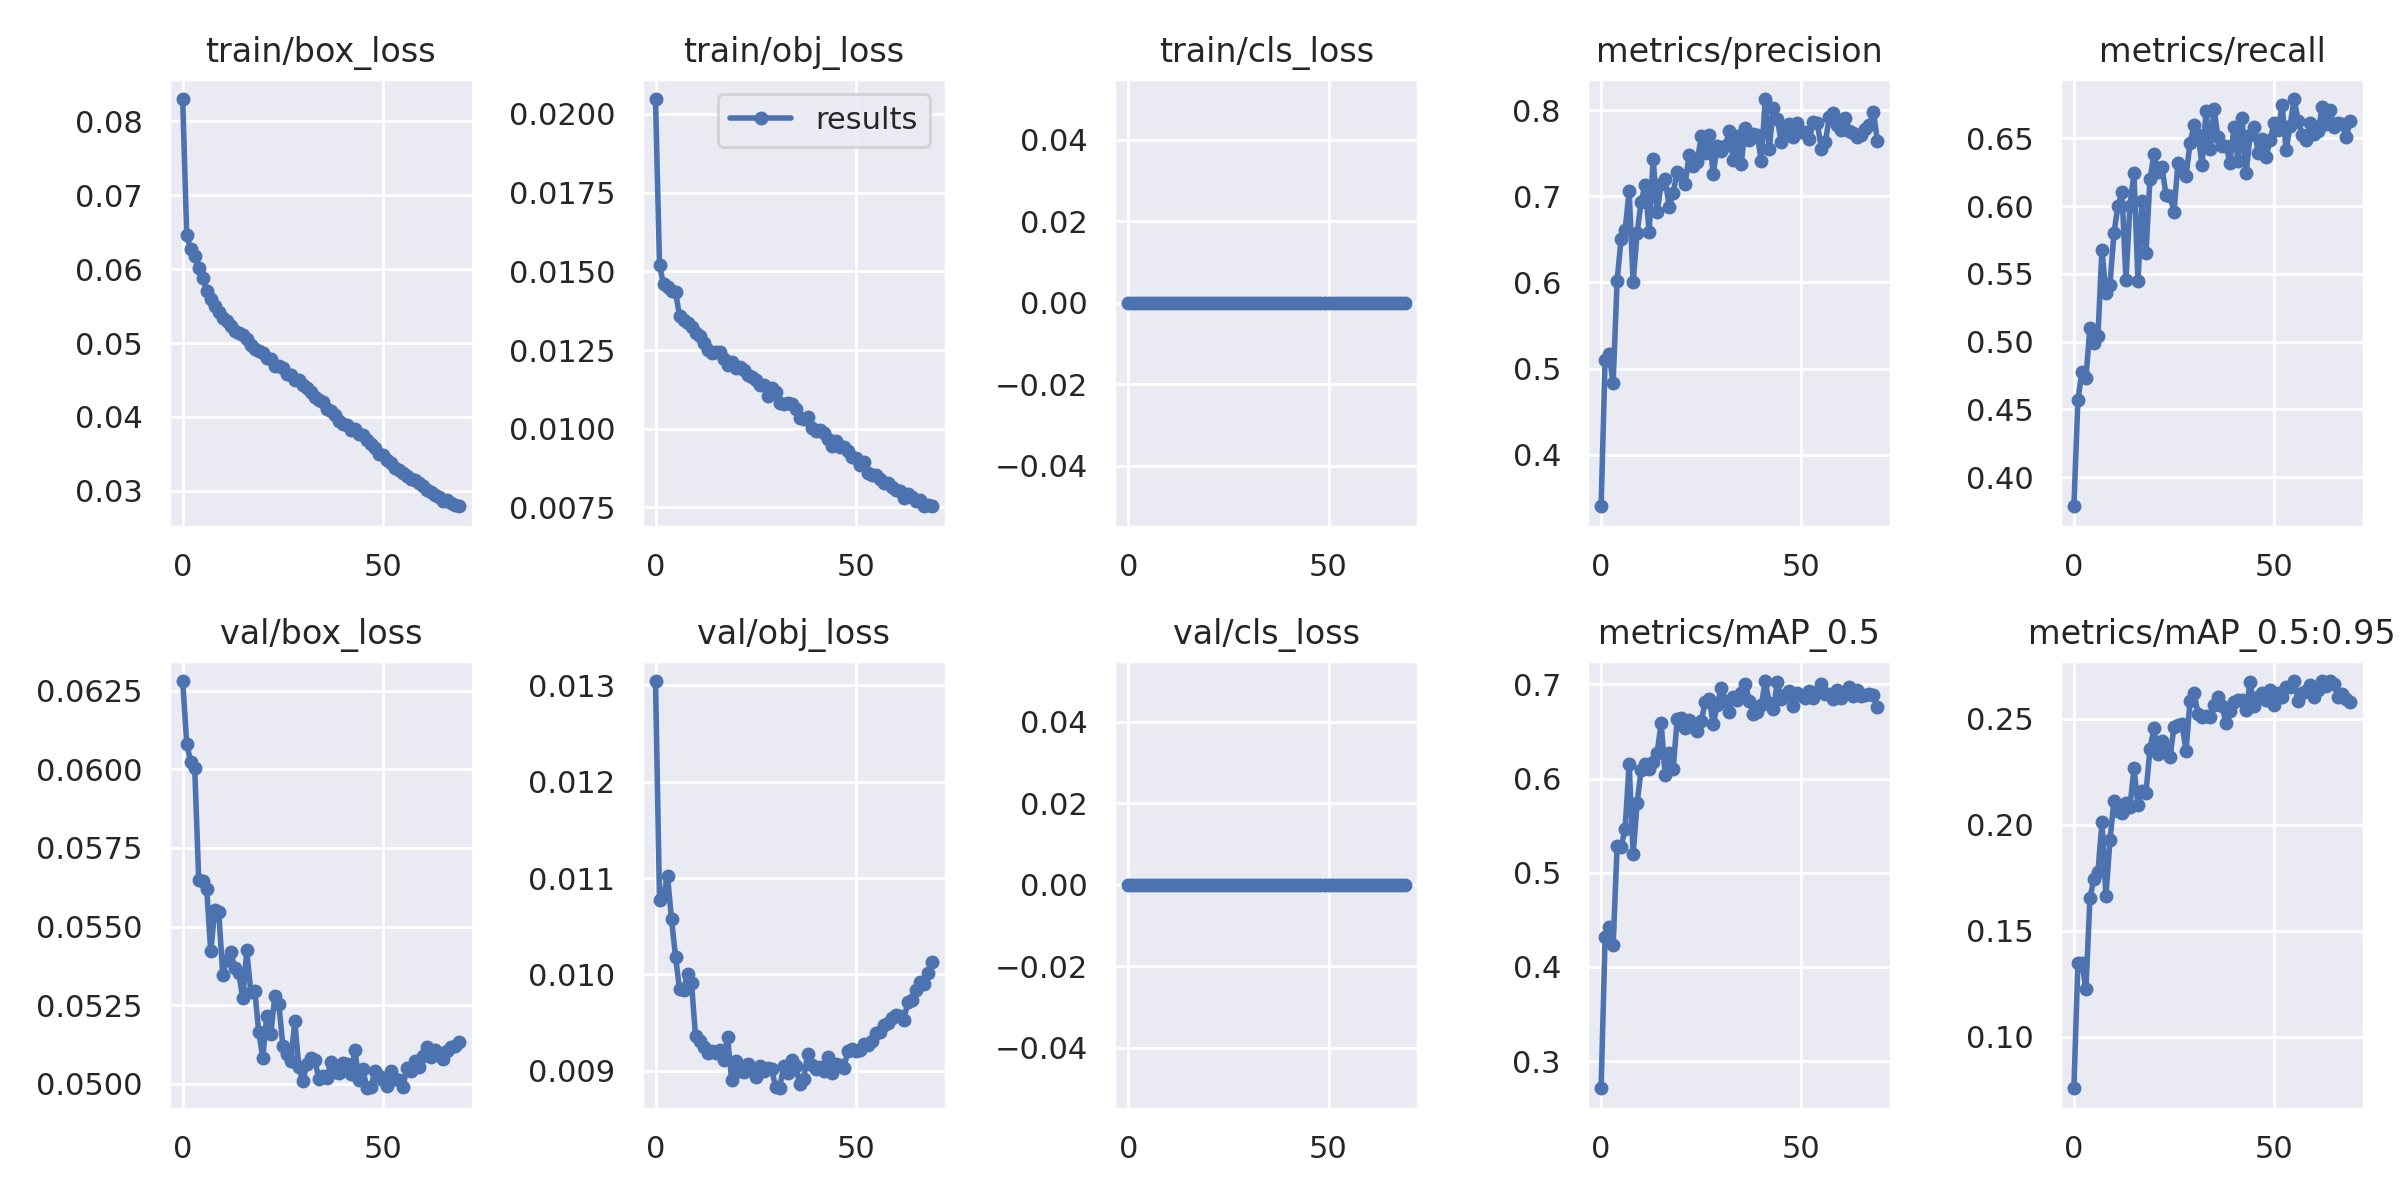

The file beside this chart, header and first rows:
epoch, train/box_loss, train/obj_loss, train/cls_loss, metrics/precision, metrics/recall, metrics/mAP_0.5, metrics/mAP_0.5:0.95, val/box_loss, val/obj_loss, val/cls_loss, x/lr0, x/lr1, x/lr2
0, 0.08298, 0.02047, 0, 0.3402, 0.3784, 0.2711, 0.07568, 0.0628, 0.01304, 0, 0.003329, 0.003329, 0.07004
1, 0.06459, 0.01519, 0, 0.5103, 0.457, 0.4318, 0.1348, 0.06082, 0.01078, 0, 0.00666, 0.00666, 0.04003
2, 0.06271, 0.0146, 0, 0.5164, 0.4774, 0.4423, 0.1348, 0.06023, 0.01083, 0, 0.009978, 0.009978, 0.01002
3, 0.06172, 0.0145, 0, 0.4831, 0.473, 0.423, 0.1224, 0.06005, 0.01102, 0, 0.009959, 0.009959, 0.009959
4, 0.06016, 0.01438, 0, 0.6018, 0.5102, 0.5282, 0.1653, 0.05648, 0.01057, 0, 0.009959, 0.009959, 0.009959
5, 0.05874, 0.01434, 0, 0.6509, 0.4987, 0.5274, 0.1744, 0.05644, 0.01019, 0, 0.009928, 0.009928, 0.009928
6, 0.05702, 0.01359, 0, 0.6607, 0.504, 0.5467, 0.1776, 0.05619, 0.009847, 0, 0.009887, 0.009887, 0.009887
7, 0.05601, 0.01344, 0, 0.7062, 0.5676, 0.6154, 0.201, 0.05421, 0.009843, 0, 0.009838, 0.009838, 0.009838
8, 0.05504, 0.01337, 0, 0.6006, 0.5358, 0.5196, 0.1662, 0.05552, 0.01, 0, 0.00978, 0.00978, 0.00978
9, 0.05415, 0.01323, 0, 0.6577, 0.542, 0.5742, 0.1926, 0.05547, 0.009907, 0, 0.009713, 0.009713, 0.009713
10, 0.05334, 0.01305, 0, 0.6935, 0.58, 0.6094, 0.2111, 0.05347, 0.009359, 0, 0.009638, 0.009638, 0.009638
11, 0.05297, 0.01294, 0, 0.7132, 0.6003, 0.615, 0.2063, 0.05395, 0.009304, 0, 0.009554, 0.009554, 0.009554
12, 0.05233, 0.01272, 0, 0.6587, 0.6101, 0.6106, 0.2055, 0.05419, 0.009245, 0, 0.009463, 0.009463, 0.009463
13, 0.05167, 0.0125, 0, 0.7434, 0.5455, 0.617, 0.2103, 0.05369, 0.009186, 0, 0.009363, 0.009363, 0.009363
14, 0.05135, 0.0124, 0, 0.6813, 0.6004, 0.6277, 0.2084, 0.05352, 0.009209, 0, 0.009256, 0.009256, 0.009256
15, 0.05107, 0.01244, 0, 0.7143, 0.6242, 0.6589, 0.2268, 0.05273, 0.009187, 0, 0.009141, 0.009141, 0.009141
16, 0.05056, 0.01243, 0, 0.7194, 0.5446, 0.6034, 0.2094, 0.05424, 0.009213, 0, 0.009018, 0.009018, 0.009018
17, 0.04977, 0.01222, 0, 0.6878, 0.6038, 0.627, 0.216, 0.05294, 0.009108, 0, 0.008889, 0.008889, 0.008889
18, 0.04919, 0.01204, 0, 0.704, 0.5656, 0.6105, 0.2151, 0.05297, 0.009347, 0, 0.008753, 0.008753, 0.008753
19, 0.04899, 0.01211, 0, 0.7282, 0.6198, 0.6628, 0.2356, 0.05164, 0.008909, 0, 0.00861, 0.00861, 0.00861
20, 0.04861, 0.01192, 0, 0.7249, 0.6382, 0.6647, 0.2454, 0.05084, 0.009105, 0, 0.008461, 0.008461, 0.008461
21, 0.04803, 0.01196, 0, 0.7147, 0.6251, 0.6532, 0.2331, 0.05217, 0.008998, 0, 0.008306, 0.008306, 0.008306
22, 0.04779, 0.01187, 0, 0.7483, 0.6287, 0.6625, 0.2394, 0.05158, 0.008993, 0, 0.008145, 0.008145, 0.008145
23, 0.04694, 0.01171, 0, 0.7356, 0.6083, 0.6542, 0.2351, 0.05279, 0.009066, 0, 0.007979, 0.007979, 0.007979
24, 0.04696, 0.01163, 0, 0.7393, 0.6074, 0.6509, 0.232, 0.05255, 0.009033, 0, 0.007808, 0.007808, 0.007808
25, 0.04668, 0.01156, 0, 0.7693, 0.5957, 0.661, 0.2461, 0.05122, 0.008932, 0, 0.007632, 0.007632, 0.007632
26, 0.04586, 0.0114, 0, 0.7501, 0.6322, 0.681, 0.247, 0.05096, 0.009045, 0, 0.007452, 0.007452, 0.007452
27, 0.04565, 0.0114, 0, 0.7709, 0.626, 0.6844, 0.2476, 0.05074, 0.009, 0, 0.007269, 0.007269, 0.007269
28, 0.04503, 0.01104, 0, 0.7257, 0.6223, 0.6577, 0.2346, 0.05199, 0.009031, 0, 0.007081, 0.007081, 0.007081
29, 0.04498, 0.01128, 0, 0.7587, 0.6463, 0.6776, 0.2583, 0.05055, 0.009015, 0, 0.006891, 0.006891, 0.006891
30, 0.04426, 0.01117, 0, 0.752, 0.6596, 0.6966, 0.2622, 0.05009, 0.008835, 0, 0.006697, 0.006697, 0.006697
31, 0.04389, 0.01082, 0, 0.7584, 0.6525, 0.6826, 0.2523, 0.05063, 0.008819, 0, 0.006501, 0.006501, 0.006501
32, 0.0434, 0.0108, 0, 0.7752, 0.6304, 0.6705, 0.2506, 0.05081, 0.009045, 0, 0.006304, 0.006304, 0.006304
33, 0.04274, 0.01082, 0, 0.7416, 0.67, 0.6869, 0.2511, 0.05078, 0.008982, 0, 0.006104, 0.006104, 0.006104
34, 0.04233, 0.01078, 0, 0.7704, 0.6419, 0.6838, 0.2507, 0.05015, 0.009111, 0, 0.005903, 0.005903, 0.005903
35, 0.04199, 0.01062, 0, 0.7378, 0.6718, 0.6909, 0.2566, 0.05026, 0.009052, 0, 0.005702, 0.005702, 0.005702
36, 0.04111, 0.01035, 0, 0.7796, 0.6508, 0.7007, 0.2604, 0.05019, 0.008859, 0, 0.0055, 0.0055, 0.0055
37, 0.04084, 0.0103, 0, 0.7657, 0.6444, 0.6826, 0.256, 0.0507, 0.008918, 0, 0.005298, 0.005298, 0.005298
38, 0.04025, 0.01038, 0, 0.7722, 0.6444, 0.668, 0.2478, 0.05037, 0.00917, 0, 0.005097, 0.005097, 0.005097
39, 0.03944, 0.01003, 0, 0.7713, 0.6322, 0.6706, 0.2537, 0.05034, 0.00906, 0, 0.004896, 0.004896, 0.004896
40, 0.03909, 0.009923, 0, 0.7412, 0.6587, 0.6778, 0.2577, 0.05068, 0.009022, 0, 0.004697, 0.004697, 0.004697
41, 0.03892, 0.009971, 0, 0.8128, 0.6334, 0.7036, 0.2589, 0.05063, 0.009038, 0, 0.004499, 0.004499, 0.004499
42, 0.03823, 0.009861, 0, 0.7543, 0.6649, 0.6799, 0.2587, 0.05033, 0.008996, 0, 0.004303, 0.004303, 0.004303
43, 0.03841, 0.009667, 0, 0.8027, 0.6242, 0.6734, 0.2539, 0.05108, 0.009147, 0, 0.004109, 0.004109, 0.004109
44, 0.03766, 0.009454, 0, 0.7893, 0.6525, 0.7023, 0.2674, 0.05013, 0.008981, 0, 0.003919, 0.003919, 0.003919
45, 0.03757, 0.009619, 0, 0.7631, 0.6587, 0.684, 0.256, 0.05046, 0.009068, 0, 0.003731, 0.003731, 0.003731
46, 0.03692, 0.009434, 0, 0.7772, 0.6393, 0.6892, 0.2601, 0.04986, 0.009064, 0, 0.003547, 0.003547, 0.003547
47, 0.03639, 0.009422, 0, 0.7843, 0.6499, 0.693, 0.2621, 0.04991, 0.009026, 0, 0.003368, 0.003368, 0.003368
48, 0.03579, 0.009282, 0, 0.7683, 0.6366, 0.6773, 0.2587, 0.05042, 0.0092, 0, 0.003192, 0.003192, 0.003192
49, 0.035, 0.009111, 0, 0.785, 0.6487, 0.6913, 0.2635, 0.05024, 0.009221, 0, 0.003021, 0.003021, 0.003021
50, 0.0348, 0.009057, 0, 0.7751, 0.6613, 0.6885, 0.2566, 0.05013, 0.009208, 0, 0.002855, 0.002855, 0.002855
51, 0.03421, 0.008848, 0, 0.7745, 0.656, 0.6851, 0.2622, 0.04994, 0.009215, 0, 0.002694, 0.002694, 0.002694
52, 0.03374, 0.008951, 0, 0.7668, 0.6744, 0.6931, 0.2601, 0.05042, 0.009281, 0, 0.002539, 0.002539, 0.002539
53, 0.03313, 0.008602, 0, 0.7856, 0.6415, 0.6855, 0.2647, 0.05016, 0.009264, 0, 0.00239, 0.00239, 0.00239
54, 0.03284, 0.008539, 0, 0.7852, 0.6593, 0.6918, 0.2647, 0.05012, 0.009309, 0, 0.002247, 0.002247, 0.002247
55, 0.03247, 0.008538, 0, 0.755, 0.6791, 0.6999, 0.2676, 0.04992, 0.009388, 0, 0.002111, 0.002111, 0.002111
56, 0.03204, 0.008388, 0, 0.7628, 0.6631, 0.6901, 0.2585, 0.05051, 0.009408, 0, 0.001982, 0.001982, 0.001982
57, 0.03168, 0.008263, 0, 0.7918, 0.6525, 0.6895, 0.2621, 0.05042, 0.009475, 0, 0.001859, 0.001859, 0.001859
58, 0.03142, 0.008282, 0, 0.7961, 0.6489, 0.6842, 0.2633, 0.05072, 0.009501, 0, 0.001744, 0.001744, 0.001744
59, 0.03109, 0.008141, 0, 0.7832, 0.6613, 0.6944, 0.2657, 0.05055, 0.009544, 0, 0.001637, 0.001637, 0.001637
... 10 more rows
